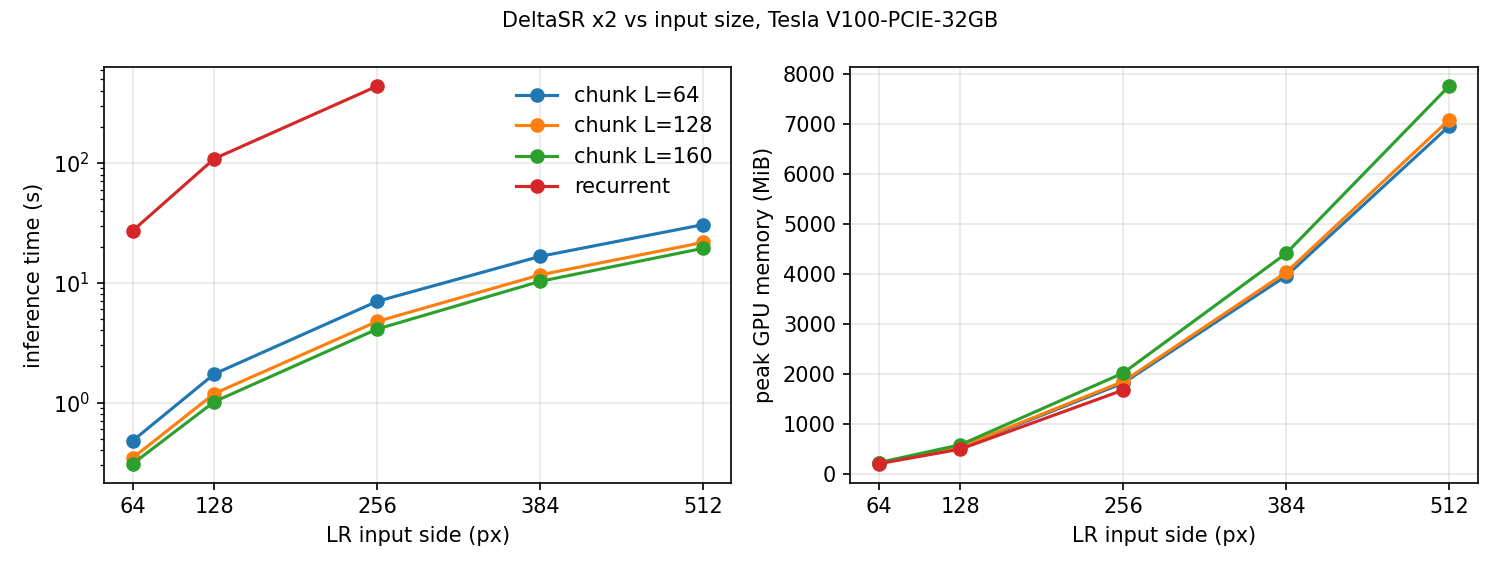

Data behind this chart, as committed beside it:
size, pixels, form, L, time_s, peak_mem_mib, status
64, 4096, chunk L=64, 64, 0.4807, 217, ok
64, 4096, chunk L=128, 128, 0.3456, 220, ok
64, 4096, chunk L=160, 160, 0.3085, 230, ok
64, 4096, recurrent, , 27.25, 207, ok
128, 16384, chunk L=64, 64, 1.731, 534, ok
128, 16384, chunk L=128, 128, 1.188, 542, ok
128, 16384, chunk L=160, 160, 1.016, 586, ok
128, 16384, recurrent, , 108.5, 499, ok
256, 65536, chunk L=64, 64, 6.992, 1819, ok
256, 65536, chunk L=128, 128, 4.749, 1851, ok
256, 65536, chunk L=160, 160, 4.103, 2021, ok
256, 65536, recurrent, , 437.6, 1680, ok
384, 147456, chunk L=64, 64, 16.59, 3960, ok
384, 147456, chunk L=128, 128, 11.63, 4032, ok
384, 147456, chunk L=160, 160, 10.26, 4411, ok
512, 262144, chunk L=64, 64, 30.52, 6953, ok
512, 262144, chunk L=128, 128, 21.69, 7080, ok
512, 262144, chunk L=160, 160, 19.37, 7755, ok
